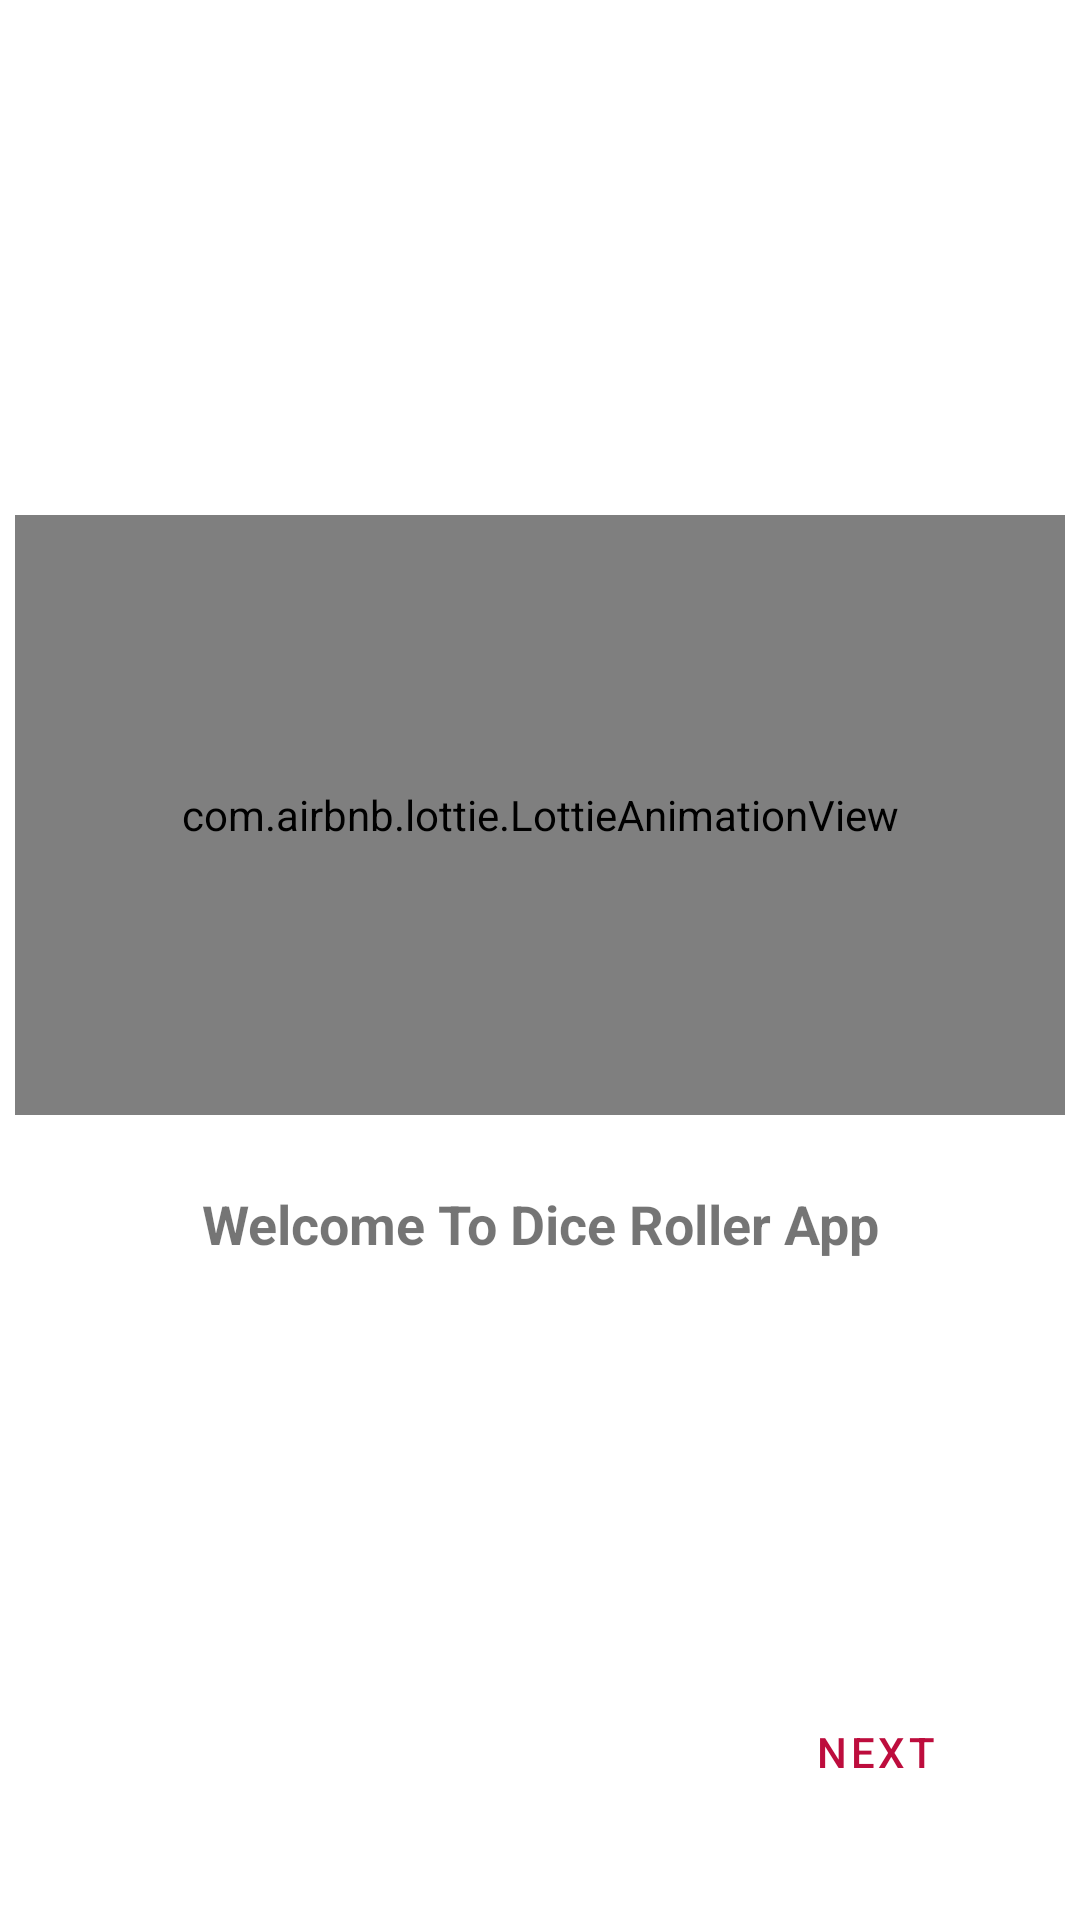

Here is an Android app screen rendered from its layout file. Give the layout XML and the strings, colors and styles it references.
<!-- AndroidManifest.xml: application theme Theme.DiceRoller -->
<!-- res/layout/fragment_first_onboarding.xml -->
<?xml version="1.0" encoding="utf-8"?>
<androidx.constraintlayout.widget.ConstraintLayout xmlns:android="http://schemas.android.com/apk/res/android"
    xmlns:tools="http://schemas.android.com/tools"
    android:layout_width="match_parent"
    android:layout_height="match_parent"
    xmlns:app="http://schemas.android.com/apk/res-auto"
    tools:context=".ui.onboarding.FirstOnboardingFragment">


    <com.airbnb.lottie.LottieAnimationView
        android:id="@+id/lottieAnimationView2"
        android:layout_width="350dp"
        android:layout_height="200dp"
        app:layout_constraintBottom_toBottomOf="parent"
        app:layout_constraintEnd_toEndOf="parent"
        app:layout_constraintStart_toStartOf="parent"
        app:layout_constraintTop_toTopOf="parent"
        app:layout_constraintVertical_bias="0.39"
        app:lottie_autoPlay="true"
        app:lottie_loop="true"
        app:lottie_rawRes="@raw/anim_welcome" />

    <TextView
        android:id="@+id/textView2"
        android:layout_width="wrap_content"
        android:layout_height="wrap_content"
        android:layout_marginTop="24dp"
        android:text="Welcome To Dice Roller App"
        android:textSize="18sp"
        android:textStyle="bold"
        app:layout_constraintEnd_toEndOf="parent"
        app:layout_constraintStart_toStartOf="parent"
        app:layout_constraintTop_toBottomOf="@+id/lottieAnimationView2" />

    <Button
        android:id="@+id/buttonFirst"
        android:layout_width="wrap_content"
        android:layout_height="wrap_content"
        android:layout_marginEnd="24dp"
        android:layout_marginBottom="32dp"
        android:text="NEXT"
        app:cornerRadius="30dp"
        app:layout_constraintBottom_toBottomOf="parent"
        app:layout_constraintEnd_toEndOf="parent"
        style="?attr/materialButtonOutlinedStyle"/>

</androidx.constraintlayout.widget.ConstraintLayout>
<!-- resources referenced by this layout -->
<resources>
  <style name="Theme.DiceRoller" parent="Theme.MaterialComponents.Light.NoActionBar">
          
          <item name="colorPrimary">#bd0d3d</item>
          <item name="colorPrimaryVariant">#990d3d</item>
          <item name="colorOnPrimary">@color/white</item>
          
          <item name="colorSecondary">@color/teal_200</item>
          <item name="colorSecondaryVariant">@color/teal_700</item>
          <item name="colorOnSecondary">@color/black</item>
          
          <item name="colorPrimaryDark" tools:targetApi="23">@color/white</item>
          <item name="android:windowLightStatusBar" tools:targetApi="23">true</item>
          
      </style>
  <!-- not gathered from this repository: default colours our renderer supplied (Android Studio template values) -->
  <color name="teal_200">#FF03DAC5</color>
  <color name="teal_700">#FF018786</color>
  <color name="black">#FF000000</color>
  <color name="white">#FFFFFFFF</color>
</resources>
